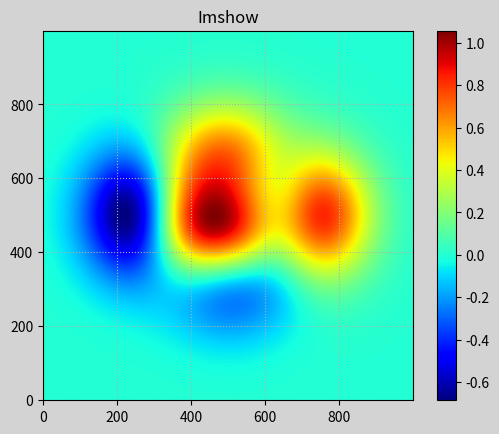

Here is the Python script that generated this plot:
import numpy as np
import matplotlib.pyplot as plt

n = 1000
x, y = np.meshgrid(np.linspace(-3, 3, n),
                   np.linspace(-3, 3, n))
#  根据一个奇妙的公式算出每个坐标点的高度值z
z = (1 - x / 2 + x ** 5 + y ** 3) * \
    np.exp(-x ** 2 - y ** 2)
# 绘制
plt.figure('Imshow', facecolor='lightgray')
plt.title('Imshow')
plt.grid(linestyle=':')
plt.imshow(z, cmap='jet', origin='lower')
plt.colorbar()
plt.show()
